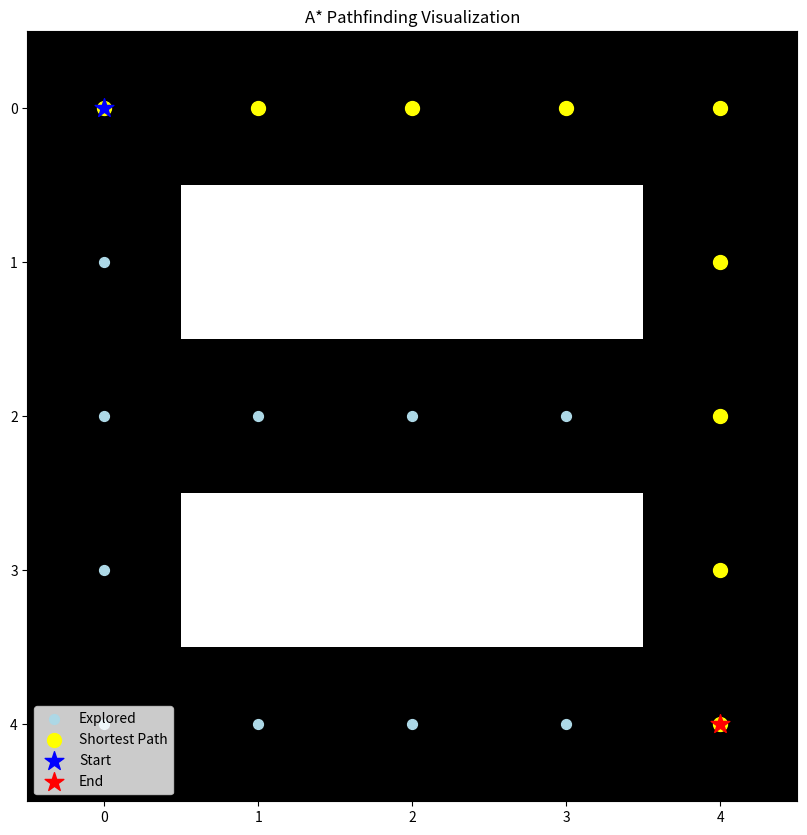

Write Python code to recreate this figure.

import matplotlib.pyplot as plt
import numpy as np


class Node:
    """A node class for A* Pathfinding"""

    def __init__(self, parent=None, position=None):
        self.parent = parent
        self.position = position
        self.g = 0
        self.h = 0
        self.f = 0

    def __eq__(self, other):
        return self.position == other.position


def astar(maze, start, end):
    start_node = Node(None, start)
    end_node = Node(None, end)

    open_list = [start_node]
    closed_list = []

    while open_list:
        current_node = min(open_list, key=lambda x: x.f)
        open_list.remove(current_node)
        closed_list.append(current_node)

        if current_node == end_node:
            path = []
            while current_node is not None:
                path.append(current_node.position)
                current_node = current_node.parent
            return (
                path[::-1],
                closed_list,
            )  

        children = []
        for new_position in [(0, -1), (0, 1), (-1, 0), (1, 0)]:
            node_position = (
                current_node.position[0] + new_position[0],
                current_node.position[1] + new_position[1],
            )
            if not (
                0 <= node_position[0] < len(maze)
                and 0 <= node_position[1] < len(maze[0])
                and maze[node_position[0]][node_position[1]] == 0
            ):
                continue
            new_node = Node(current_node, node_position)
            children.append(new_node)

        for child in children:
            if child in closed_list:
                continue
            child.g = current_node.g + 1
            child.h = abs(child.position[0] - end_node.position[0]) + abs(
                child.position[1] - end_node.position[1]
            )
            child.f = child.g + child.h

            if any(
                child == open_node and child.g > open_node.g for open_node in open_list
            ):
                continue

            open_list.append(child)


def plot_maze(maze, start, end, path, closed_list):
    fig, ax = plt.subplots(figsize=(10, 10))
    ax.imshow(maze, cmap="gray")

    # Plot closed list as explored nodes
    for node in closed_list:
        ax.scatter(
            node.position[1],
            node.position[0],
            color="lightblue",
            s=50,
            label="Explored" if node == closed_list[0] else "",
        )
    if path:
        for position in path:
            ax.scatter(
                position[1],
                position[0],
                color="yellow",
                s=100,
                label="Shortest Path" if position == path[0] else "",
            )

    ax.scatter(start[1], start[0], marker="*", color="blue", s=200, label="Start")
    ax.scatter(end[1], end[0], marker="*", color="red", s=200, label="End")

    handles, labels = ax.get_legend_handles_labels()
    unique = [
        (h, l) for i, (h, l) in enumerate(zip(handles, labels)) if l not in labels[:i]
    ]
    ax.legend(*zip(*unique), loc="best")

    plt.title("A* Pathfinding Visualization")
    plt.show()


if __name__ == "__main__":
    maze = [
        [0, 0, 0, 0, 0],
        [0, 1, 1, 1, 0],
        [0, 0, 0, 0, 0],
        [0, 1, 1, 1, 0],
        [0, 0, 0, 0, 0],
    ]
    start = (0, 0)
    end = (4, 4)

    path, closed_list = astar(maze, start, end)
    plot_maze(maze, start, end, path, closed_list)
